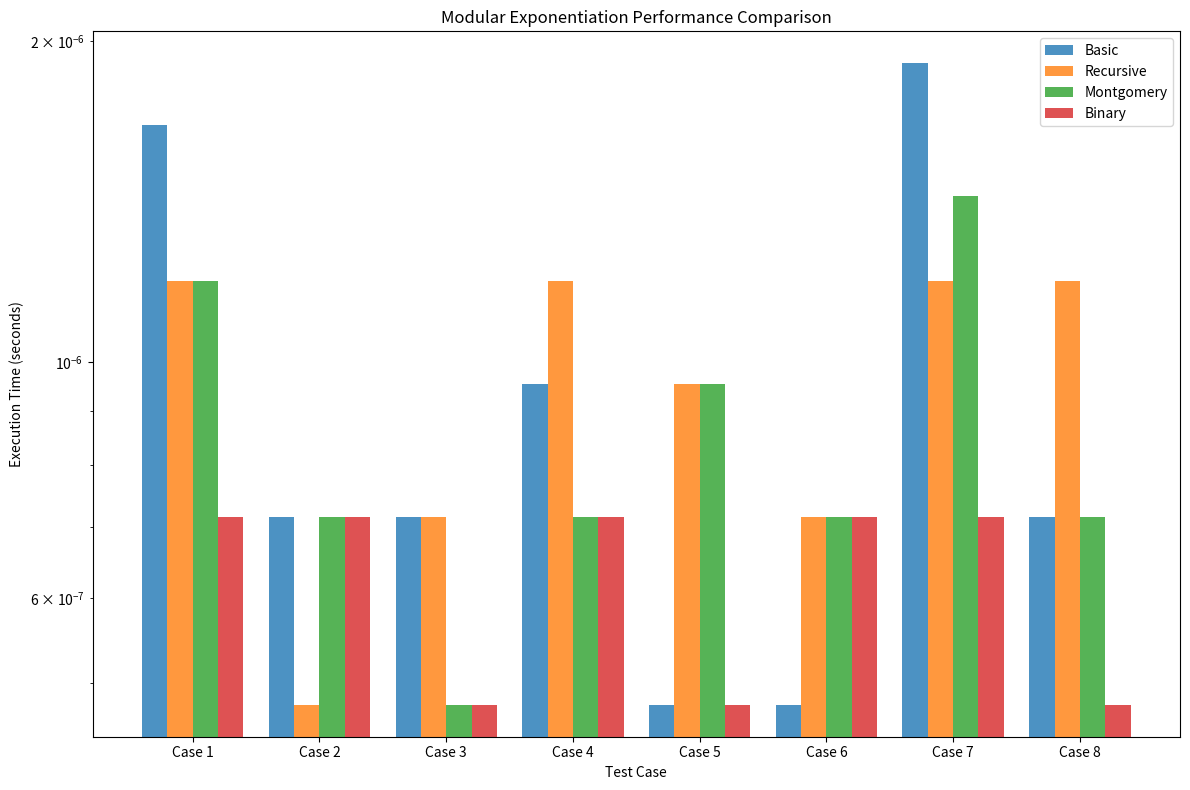

Write the Python code that produced this figure.
"""
Modular Exponentiation Algorithms

This module implements various algorithms for computing modular exponentiation,
including binary exponentiation, recursive methods, and Montgomery ladder.

Author: Algorithm Implementation
Date: 2024
"""

import time
import math
import numpy as np
from typing import List, Tuple, Optional
import matplotlib.pyplot as plt


def modular_exponentiation_basic(base: int, exponent: int, modulus: int) -> int:
    """
    Basic modular exponentiation using repeated squaring.
    
    Args:
        base: Base number
        exponent: Exponent
        modulus: Modulus
        
    Returns:
        (base^exponent) mod modulus
    """
    if modulus == 1:
        return 0
    
    result = 1
    base = base % modulus
    
    while exponent > 0:
        if exponent % 2 == 1:
            result = (result * base) % modulus
        exponent = exponent >> 1
        base = (base * base) % modulus
    
    return result


def modular_exponentiation_recursive(base: int, exponent: int, modulus: int) -> int:
    """
    Recursive modular exponentiation.
    
    Args:
        base: Base number
        exponent: Exponent
        modulus: Modulus
        
    Returns:
        (base^exponent) mod modulus
    """
    if modulus == 1:
        return 0
    
    if exponent == 0:
        return 1
    
    if exponent % 2 == 0:
        half = modular_exponentiation_recursive(base, exponent // 2, modulus)
        return (half * half) % modulus
    else:
        half = modular_exponentiation_recursive(base, exponent // 2, modulus)
        return (base * half * half) % modulus


def modular_exponentiation_montgomery(base: int, exponent: int, modulus: int) -> int:
    """
    Montgomery ladder for modular exponentiation.
    
    Args:
        base: Base number
        exponent: Exponent
        modulus: Modulus
        
    Returns:
        (base^exponent) mod modulus
    """
    if modulus == 1:
        return 0
    
    base = base % modulus
    result = 1
    
    for bit in bin(exponent)[2:]:
        result = (result * result) % modulus
        if bit == '1':
            result = (result * base) % modulus
    
    return result


def modular_exponentiation_binary(base: int, exponent: int, modulus: int) -> int:
    """
    Binary exponentiation with detailed steps.
    
    Args:
        base: Base number
        exponent: Exponent
        modulus: Modulus
        
    Returns:
        (base^exponent) mod modulus
    """
    if modulus == 1:
        return 0
    
    result = 1
    base = base % modulus
    
    # Convert exponent to binary
    binary_exp = bin(exponent)[2:]
    
    for bit in binary_exp:
        result = (result * result) % modulus
        if bit == '1':
            result = (result * base) % modulus
    
    return result


def fermat_primality_test(n: int, k: int = 5) -> bool:
    """
    Fermat primality test using modular exponentiation.
    
    Args:
        n: Number to test
        k: Number of tests
        
    Returns:
        True if probably prime, False if composite
    """
    if n <= 1:
        return False
    if n <= 3:
        return True
    if n % 2 == 0:
        return False
    
    for _ in range(k):
        a = np.random.randint(2, n - 1)
        if modular_exponentiation_binary(a, n - 1, n) != 1:
            return False
    
    return True


def miller_rabin_primality_test(n: int, k: int = 5) -> bool:
    """
    Miller-Rabin primality test.
    
    Args:
        n: Number to test
        k: Number of tests
        
    Returns:
        True if probably prime, False if composite
    """
    if n <= 1:
        return False
    if n <= 3:
        return True
    if n % 2 == 0:
        return False
    
    # Write n as 2^r * d + 1
    r = 0
    d = n - 1
    while d % 2 == 0:
        r += 1
        d //= 2
    
    for _ in range(k):
        a = np.random.randint(2, n - 1)
        x = modular_exponentiation_binary(a, d, n)
        
        if x == 1 or x == n - 1:
            continue
        
        for _ in range(r - 1):
            x = (x * x) % n
            if x == n - 1:
                break
        else:
            return False
    
    return True


def discrete_logarithm(base: int, result: int, modulus: int) -> Optional[int]:
    """
    Baby-step giant-step algorithm for discrete logarithm.
    
    Args:
        base: Base of logarithm
        result: Result to find logarithm of
        modulus: Modulus
        
    Returns:
        Logarithm if found, None otherwise
    """
    if modulus == 1:
        return None
    
    m = int(math.ceil(math.sqrt(modulus - 1)))
    
    # Baby steps
    baby_steps = {}
    current = 1
    for j in range(m):
        baby_steps[current] = j
        current = (current * base) % modulus
    
    # Giant steps
    factor = modular_exponentiation_binary(base, m * (modulus - 2), modulus)
    current = result
    
    for i in range(m):
        if current in baby_steps:
            return i * m + baby_steps[current]
        current = (current * factor) % modulus
    
    return None


def analyze_performance(base: int, exponent: int, modulus: int) -> dict:
    """
    Analyze performance of different modular exponentiation algorithms.
    
    Args:
        base: Base number
        exponent: Exponent
        modulus: Modulus
        
    Returns:
        Dictionary with performance metrics
    """
    algorithms = [
        ("Basic", modular_exponentiation_basic),
        ("Recursive", modular_exponentiation_recursive),
        ("Montgomery", modular_exponentiation_montgomery),
        ("Binary", modular_exponentiation_binary)
    ]
    
    results = {}
    
    for name, func in algorithms:
        start_time = time.time()
        result = func(base, exponent, modulus)
        execution_time = time.time() - start_time
        
        results[name] = {
            'result': result,
            'time': execution_time
        }
    
    return results


def generate_test_cases() -> List[Tuple[int, int, int]]:
    """
    Generate test cases for modular exponentiation.
    
    Returns:
        List of (base, exponent, modulus) tuples
    """
    test_cases = [
        # Small numbers
        (2, 10, 1000),
        (3, 7, 50),
        (5, 12, 23),
        
        # Medium numbers
        (7, 23, 100),
        (11, 17, 89),
        (13, 19, 97),
        
        # Large numbers
        (2, 100, 1000000007),
        (3, 50, 1000000009),
        (5, 25, 1000000003),
        
        # Edge cases
        (1, 100, 1000),
        (0, 10, 100),
        (10, 0, 100),
        (2, 1000, 1)
    ]
    
    return test_cases


def visualize_performance_comparison(test_cases: List[Tuple[int, int, int]]) -> None:
    """
    Visualize performance comparison of different algorithms.
    
    Args:
        test_cases: List of test cases
    """
    try:
        algorithms = ["Basic", "Recursive", "Montgomery", "Binary"]
        times = {algo: [] for algo in algorithms}
        
        for base, exp, mod in test_cases:
            results = analyze_performance(base, exp, mod)
            for algo in algorithms:
                times[algo].append(results[algo]['time'])
        
        # Create plot
        plt.figure(figsize=(12, 8))
        
        x = range(len(test_cases))
        width = 0.2
        
        for i, algo in enumerate(algorithms):
            plt.bar([x + i * width for x in x], times[algo], 
                   width, label=algo, alpha=0.8)
        
        plt.xlabel('Test Case')
        plt.ylabel('Execution Time (seconds)')
        plt.title('Modular Exponentiation Performance Comparison')
        plt.legend()
        plt.xticks([x + width * 1.5 for x in range(len(test_cases))], 
                   [f'Case {i+1}' for i in range(len(test_cases))])
        plt.yscale('log')
        plt.tight_layout()
        plt.show()
        
    except ImportError:
        print("Visualization requires matplotlib. Install with:")
        print("pip install matplotlib")


def verify_results(base: int, exponent: int, modulus: int) -> bool:
    """
    Verify that all algorithms produce the same result.
    
    Args:
        base: Base number
        exponent: Exponent
        modulus: Modulus
        
    Returns:
        True if all results match, False otherwise
    """
    algorithms = [
        modular_exponentiation_basic,
        modular_exponentiation_recursive,
        modular_exponentiation_montgomery,
        modular_exponentiation_binary
    ]
    
    results = [func(base, exponent, modulus) for func in algorithms]
    return len(set(results)) == 1


def rsa_encryption(message: int, e: int, n: int) -> int:
    """
    RSA encryption using modular exponentiation.
    
    Args:
        message: Message to encrypt
        e: Public exponent
        n: Public modulus
        
    Returns:
        Encrypted message
    """
    return modular_exponentiation_binary(message, e, n)


def rsa_decryption(ciphertext: int, d: int, n: int) -> int:
    """
    RSA decryption using modular exponentiation.
    
    Args:
        ciphertext: Encrypted message
        d: Private exponent
        n: Public modulus
        
    Returns:
        Decrypted message
    """
    return modular_exponentiation_binary(ciphertext, d, n)


def main():
    """Main function to demonstrate modular exponentiation algorithms."""
    print("=" * 60)
    print("MODULAR EXPONENTIATION ALGORITHMS")
    print("=" * 60)
    
    # Test cases
    test_cases = generate_test_cases()
    
    for i, (base, exponent, modulus) in enumerate(test_cases, 1):
        print(f"\nTest Case {i}:")
        print(f"Base: {base}, Exponent: {exponent}, Modulus: {modulus}")
        
        # Analyze performance
        results = analyze_performance(base, exponent, modulus)
        
        print("Results:")
        for algo, data in results.items():
            print(f"  {algo}: {data['result']} (Time: {data['time']:.6f}s)")
        
        # Verify results
        is_valid = verify_results(base, exponent, modulus)
        print(f"Verification: {'Valid Valid' if is_valid else 'Invalid Invalid'}")
    
    # RSA example
    print("\n" + "=" * 60)
    print("RSA ENCRYPTION EXAMPLE")
    print("=" * 60)
    
    # Small RSA parameters (for demonstration)
    p, q = 61, 53
    n = p * q
    phi = (p - 1) * (q - 1)
    e = 17  # Public exponent
    d = pow(e, -1, phi)  # Private exponent
    
    message = 123
    print(f"Original message: {message}")
    print(f"Public key: (e={e}, n={n})")
    print(f"Private key: (d={d}, n={n})")
    
    # Encrypt
    encrypted = rsa_encryption(message, e, n)
    print(f"Encrypted: {encrypted}")
    
    # Decrypt
    decrypted = rsa_decryption(encrypted, d, n)
    print(f"Decrypted: {decrypted}")
    print(f"Success: {'Valid Yes' if decrypted == message else 'Invalid No'}")
    
    # Primality testing
    print("\n" + "=" * 60)
    print("PRIMALITY TESTING")
    print("=" * 60)
    
    test_numbers = [2, 3, 4, 5, 7, 11, 13, 17, 19, 23, 29, 31, 37, 41, 43, 47]
    
    print("Fermat Test Results:")
    for num in test_numbers:
        is_prime = fermat_primality_test(num)
        print(f"  {num}: {'Prime' if is_prime else 'Composite'}")
    
    print("\nMiller-Rabin Test Results:")
    for num in test_numbers:
        is_prime = miller_rabin_primality_test(num)
        print(f"  {num}: {'Prime' if is_prime else 'Composite'}")
    
    # Discrete logarithm
    print("\n" + "=" * 60)
    print("DISCRETE LOGARITHM")
    print("=" * 60)
    
    base, modulus = 2, 19
    result = 7
    
    log = discrete_logarithm(base, result, modulus)
    if log is not None:
        print(f"log_{base}({result}) mod {modulus} = {log}")
        verification = modular_exponentiation_binary(base, log, modulus)
        print(f"Verification: {base}^{log} mod {modulus} = {verification}")
    else:
        print(f"No discrete logarithm found for log_{base}({result}) mod {modulus}")
    
    # Performance visualization
    print("\n" + "=" * 60)
    print("PERFORMANCE VISUALIZATION")
    print("=" * 60)
    
    try:
        visualize_performance_comparison(test_cases[:8])  # Use first 8 cases
    except ImportError:
        print("Visualization skipped (matplotlib not available)")
    
    print("\nAlgorithm completed successfully!")


if __name__ == "__main__":
    main() 